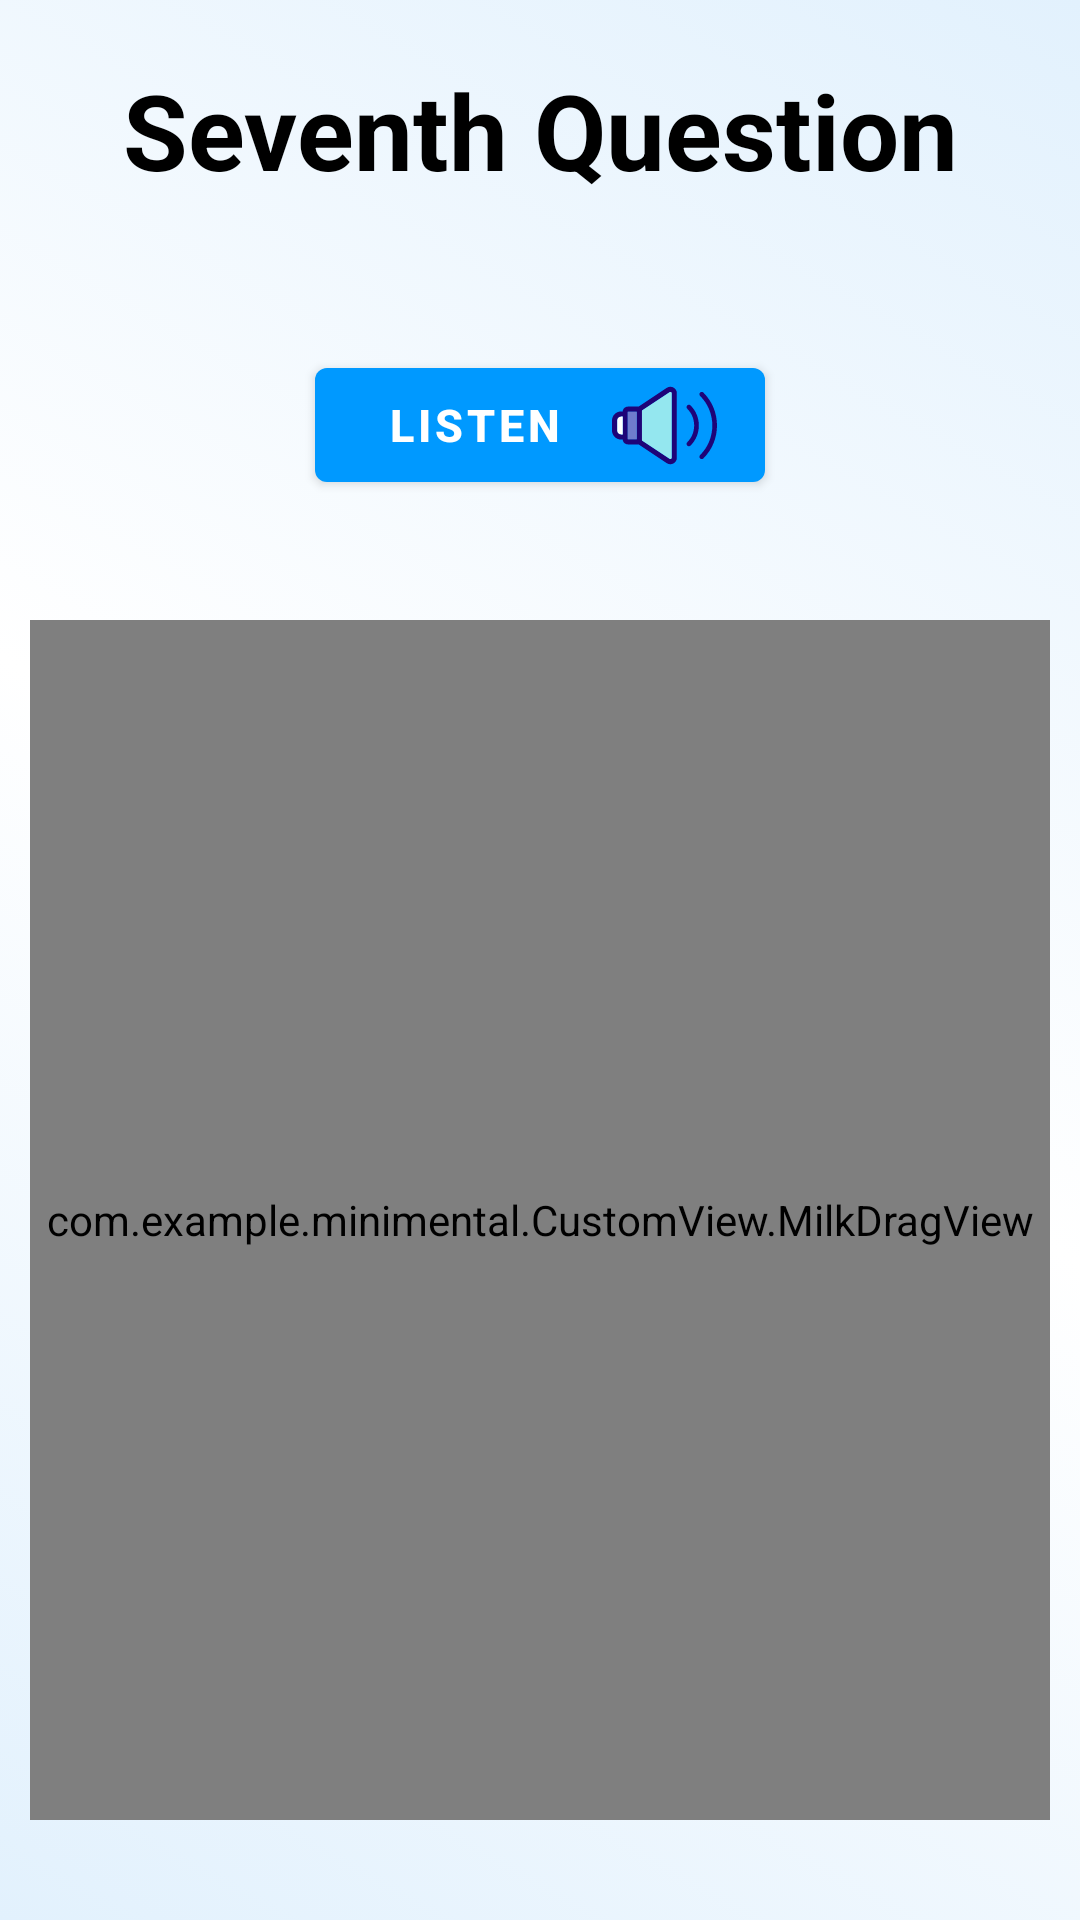

Reconstruct the res/layout file that produces this screen, plus the resources it refers to.
<!-- AndroidManifest.xml: application theme Theme.Minimental -->
<!-- res/layout/seventh_question.xml -->
<?xml version="1.0" encoding="utf-8"?>
<LinearLayout xmlns:android="http://schemas.android.com/apk/res/android"
    xmlns:app="http://schemas.android.com/apk/res-auto"
    xmlns:tools="http://schemas.android.com/tools"
    android:layout_width="match_parent"
    android:layout_height="match_parent"
    android:background="@drawable/background_gradient"
    android:orientation="vertical"
    tools:ignore="ExtraText">

    <LinearLayout
        android:layout_width="match_parent"
        android:layout_height="wrap_content"
        android:orientation="vertical">

        <TextView
            android:id="@+id/seventh_question_title"
            android:layout_width="match_parent"
            android:layout_height="wrap_content"
            android:layout_margin="20dp"
            android:gravity="center"
            android:text="@string/seventh_question_title_string"
            android:textStyle="bold"
            android:textColor="@color/black"
            android:textSize="35sp"/>
    </LinearLayout>

    <LinearLayout
        android:layout_width="match_parent"
        android:layout_height="wrap_content"
        android:layout_margin="5dp"
        android:baselineAligned="false"
        android:gravity="center"
        android:orientation="horizontal">


        <com.google.android.material.button.MaterialButton
            android:id="@+id/seventh_question_instruction_speaker"
            android:layout_width="150dp"
            android:layout_height="50dp"
            android:layout_margin="25dp"
            android:drawableEnd="@drawable/ic_speaker"
            android:gravity="center"
            android:text="@string/listen"
            android:textColor="@color/white"
            android:textColorHint="@color/white"
            android:textSize="15sp"
            android:textStyle="bold" />
    </LinearLayout>

    <androidx.constraintlayout.widget.ConstraintLayout
        android:id="@+id/drag_Screen"
        android:layout_width="match_parent"
        android:background="@color/white"
        android:layout_margin="10dp"
        android:layout_height="400dp">

           <com.example.minimental.CustomView.MilkDragView
               android:id="@+id/milk_drag_view"
               android:layout_width="match_parent"
               android:layout_height="match_parent" />






        

    </androidx.constraintlayout.widget.ConstraintLayout>

    <LinearLayout
        android:layout_width="match_parent"
        android:layout_height="wrap_content"
        android:layout_margin="10dp"
        android:orientation="vertical"
        android:paddingStart="16dp"
        android:paddingEnd="16dp">

        <Button
            android:id="@+id/next_Btn"
            android:layout_width="match_parent"
            android:layout_height="wrap_content"
            android:layout_gravity="center"
            android:layout_margin="10dp"
            android:background="@drawable/round_border"
            android:gravity="center"
            android:hint="@string/button_next"
            android:padding="10dp"
            android:textColorHint="@color/white"
            android:textSize="16sp" />
    </LinearLayout>


</LinearLayout>
<!-- resources referenced by this layout -->
<resources>
  <color name="black">#FF000000</color>
  <color name="white">#FFFFFFFF</color>
  <!-- drawable background_gradient (drawable) -->
  <?xml version="1.0" encoding="utf-8"?>
  <selector xmlns:android="http://schemas.android.com/apk/res/android">
      <item>
          <shape>
              <gradient android:angle="45" android:startColor="@color/gradientColor"
                      android:endColor="@color/gradientColor" android:centerColor="@color/white" />
          </shape>
      </item>
  </selector>
  <!-- drawable ic_blue_milk (drawable) -->
  <vector xmlns:android="http://schemas.android.com/apk/res/android"
      android:width="60dp"
      android:height="80dp"
      android:viewportWidth="48"
      android:viewportHeight="48">
    <path
        android:pathData="M12,19.5736C12,19.1988 12.1053,18.8315 12.304,18.5136L17,11H31L35.696,18.5136C35.8947,18.8315 36,19.1988 36,19.5736V42C36,43.1046 35.1046,44 34,44H14C12.8954,44 12,43.1046 12,42V19.5736Z"
        android:strokeLineJoin="round"
        android:strokeWidth="4"
        android:fillColor="#2F88FF"
        android:strokeColor="#000000"
        android:strokeLineCap="round"/>
    <path
        android:pathData="M19,33V24L24,30L29,24V33"
        android:strokeLineJoin="round"
        android:strokeWidth="4"
        android:fillColor="#00000000"
        android:strokeColor="#ffffff"
        android:strokeLineCap="round"/>
    <path
        android:pathData="M17,4H31V11H17V4Z"
        android:strokeLineJoin="round"
        android:strokeWidth="4"
        android:fillColor="#00000000"
        android:strokeColor="#000000"
        android:strokeLineCap="round"/>
  </vector>
  <!-- drawable round_border (drawable) -->
  <?xml version="1.0" encoding="utf-8"?>
  <shape android:shape="rectangle" xmlns:android="http://schemas.android.com/apk/res/android">
      <solid android:color="@color/colorPrimary"/>
      <corners android:radius="100dp"/>
  </shape>
  <string name="button_next">Next</string>
  <string name="listen">listen</string>
  <string name="seventh_question_title_string">Seventh Question</string>
  <style name="Theme.Minimental" parent="Theme.MaterialComponents.Light.NoActionBar">
          
          <item name="colorPrimary">@color/colorPrimary</item>
          <item name="colorPrimaryVariant">@color/purple_700</item>
          <item name="colorOnPrimary">@color/white</item>
          
          <item name="colorSecondary">@color/teal_200</item>
          <item name="colorSecondaryVariant">@color/teal_700</item>
          <item name="colorOnSecondary">@color/black</item>
          
          <item name="android:statusBarColor" tools:targetApi="l">?attr/colorPrimaryVariant</item>
          
      </style>
  <color name="gradientColor">#E2F1FD</color>
  <color name="colorPrimary">#0099ff</color>
  <color name="purple_700">#FF3700B3</color>
  <color name="teal_200">#FF03DAC5</color>
  <color name="teal_700">#FF018786</color>
</resources>
